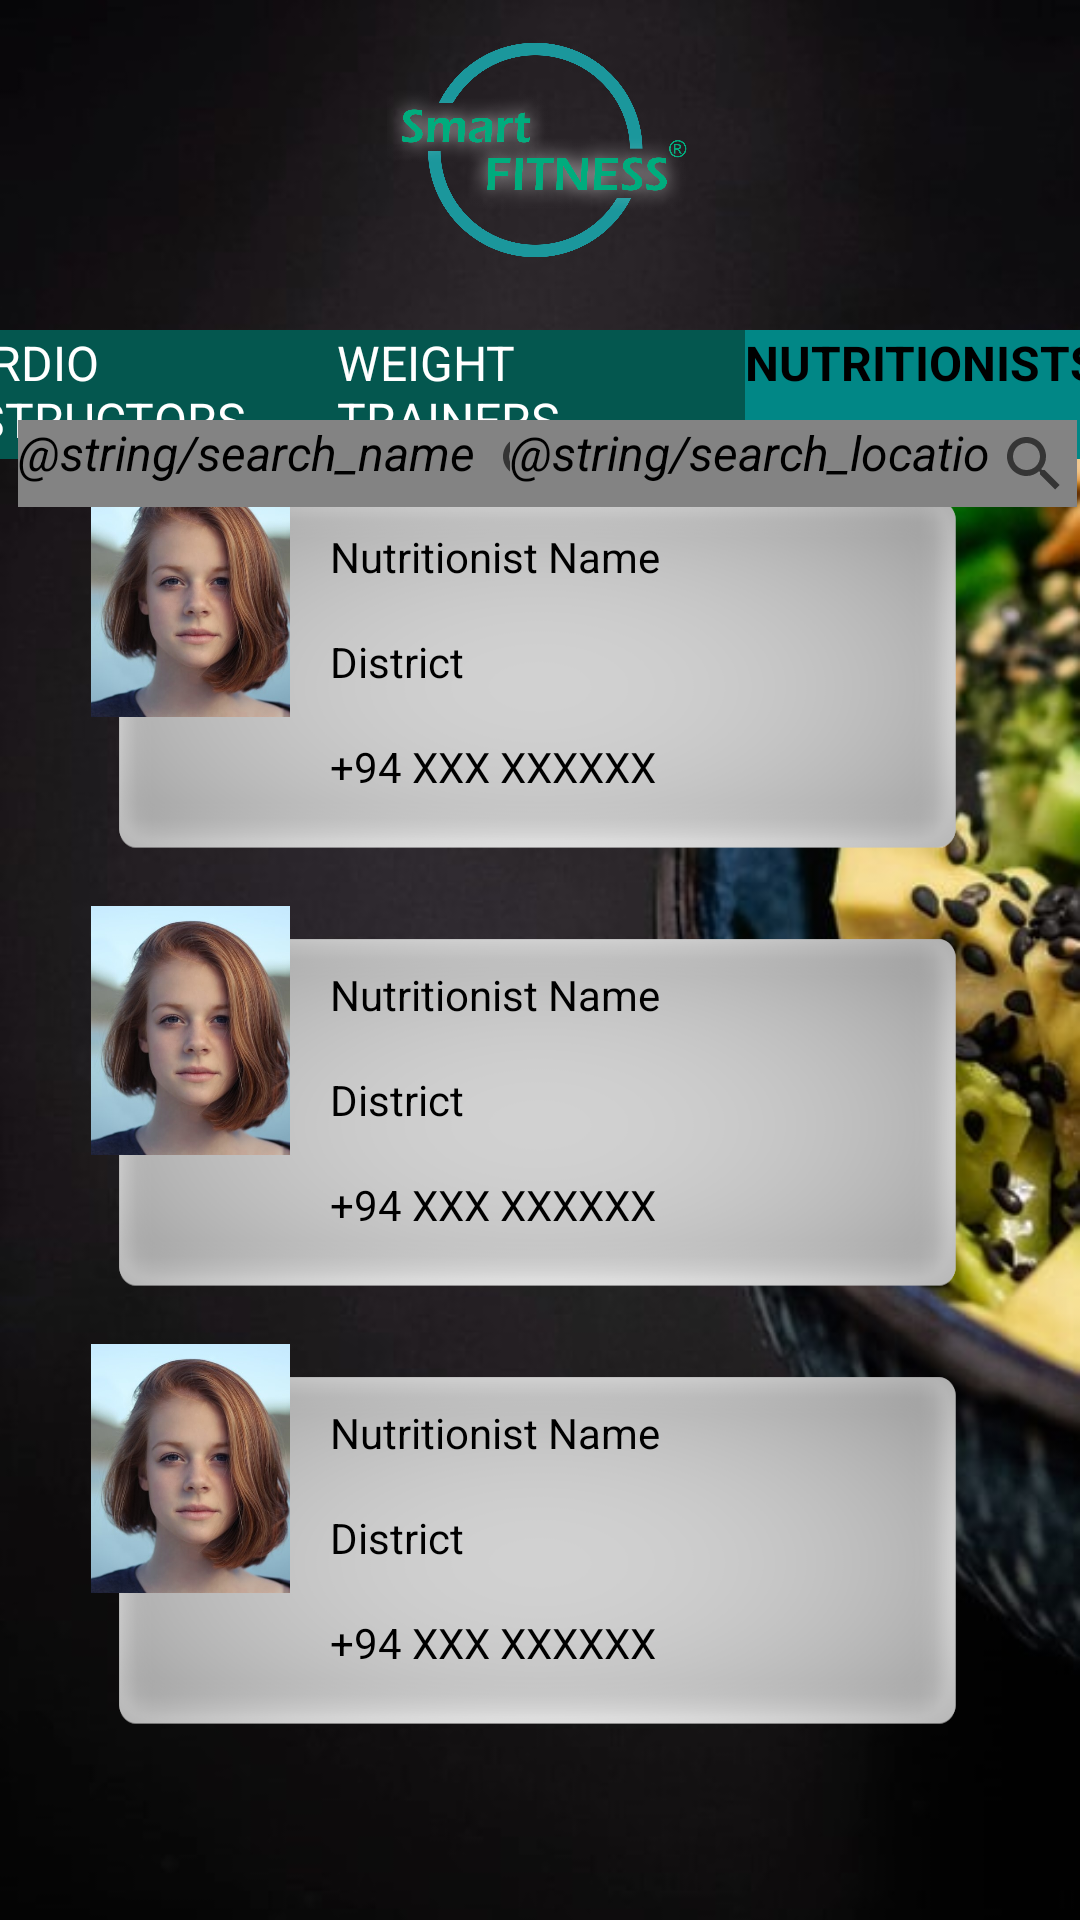

Write the Android layout XML for this screen, with the resource values it uses.
<!-- AndroidManifest.xml: application theme Theme.Home -->
<!-- res/layout/activity_search_nutritionists.xml -->
<?xml version="1.0" encoding="utf-8"?>
<androidx.constraintlayout.widget.ConstraintLayout xmlns:android="http://schemas.android.com/apk/res/android"
    xmlns:app="http://schemas.android.com/apk/res-auto"
    xmlns:tools="http://schemas.android.com/tools"
    android:layout_width="match_parent"
    android:layout_height="match_parent"
    android:background="@drawable/ntr3"
    tools:context=".Search_nutritionists">

    <RelativeLayout
        android:id="@+id/relativeLayoutPerson1"
        android:layout_width="300dp"
        android:layout_height="146dp"
        android:background="@drawable/card1"
        app:layout_constraintBottom_toTopOf="@+id/relativeLayoutPerson2"
        app:layout_constraintEnd_toEndOf="parent"
        app:layout_constraintStart_toStartOf="parent">

        <TextView
            android:id="@+id/ntr_phone1"
            android:layout_width="181dp"
            android:layout_height="30dp"
            android:layout_marginStart="80dp"
            android:layout_marginLeft="80dp"
            android:layout_marginTop="90dp"
            android:text="@string/ntr_phone"
            android:textColor="@color/black" />

        <TextView
            android:id="@+id/ntr_name1"
            android:layout_width="181dp"
            android:layout_height="30dp"
            android:layout_marginStart="80dp"
            android:layout_marginLeft="80dp"
            android:layout_marginTop="20dp"
            android:text="@string/ntr_name"
            android:textColor="@color/black" />

        <ImageView
            android:id="@+id/person_image1"
            android:layout_width="67dp"
            android:layout_height="83dp"
            android:contentDescription="@string/person_image"
            app:srcCompat="@drawable/person" />

        <TextView
            android:id="@+id/ntr_location1"
            android:layout_width="181dp"
            android:layout_height="30dp"
            android:layout_marginStart="80dp"
            android:layout_marginLeft="80dp"
            android:layout_marginTop="55dp"
            android:text="@string/ntr_district"
            android:textColor="@color/black" />

    </RelativeLayout>

    <RelativeLayout
        android:id="@+id/relativeLayoutPerson2"
        android:layout_width="300dp"
        android:layout_height="146dp"
        android:background="@drawable/card1"
        app:layout_constraintBottom_toTopOf="@+id/relativeLayoutPerson3"
        app:layout_constraintEnd_toEndOf="parent"
        app:layout_constraintStart_toStartOf="parent">

        <TextView
            android:id="@+id/ntr_name2"
            android:layout_width="181dp"
            android:layout_height="30dp"
            android:layout_marginStart="80dp"
            android:layout_marginLeft="80dp"
            android:layout_marginTop="20dp"
            android:text="@string/ntr_name"
            android:textColor="@color/black" />

        <TextView
            android:id="@+id/ntr_location2"
            android:layout_width="181dp"
            android:layout_height="30dp"
            android:layout_marginStart="80dp"
            android:layout_marginLeft="80dp"
            android:layout_marginTop="55dp"
            android:text="@string/ntr_district"
            android:textColor="@color/black" />

        <TextView
            android:id="@+id/ntr_phone2"
            android:layout_width="181dp"
            android:layout_height="30dp"
            android:layout_marginStart="80dp"
            android:layout_marginLeft="80dp"
            android:layout_marginTop="90dp"
            android:text="@string/ntr_phone"
            android:textColor="@color/black" />

        <ImageView
            android:id="@+id/person_image2"
            android:layout_width="67dp"
            android:layout_height="83dp"
            android:contentDescription="@string/person_image"
            app:srcCompat="@drawable/person" />
    </RelativeLayout>

    <RelativeLayout
        android:id="@+id/relativeLayoutPerson3"
        android:layout_width="300dp"
        android:layout_height="146dp"
        android:layout_marginBottom="46dp"
        android:background="@drawable/card1"
        app:layout_constraintBottom_toBottomOf="parent"
        app:layout_constraintEnd_toEndOf="parent"
        app:layout_constraintStart_toStartOf="parent">

        <TextView
            android:id="@+id/ntr_name3"
            android:layout_width="181dp"
            android:layout_height="30dp"
            android:layout_marginStart="80dp"
            android:layout_marginLeft="80dp"
            android:layout_marginTop="20dp"
            android:text="@string/ntr_name"
            android:textColor="@color/black" />

        <TextView
            android:id="@+id/ntr_location3"
            android:layout_width="181dp"
            android:layout_height="30dp"
            android:layout_marginStart="80dp"
            android:layout_marginLeft="80dp"
            android:layout_marginTop="55dp"
            android:text="@string/ntr_district"
            android:textColor="@color/black" />

        <TextView
            android:id="@+id/ntr_phone3"
            android:layout_width="181dp"
            android:layout_height="30dp"
            android:layout_marginStart="80dp"
            android:layout_marginLeft="80dp"
            android:layout_marginTop="90dp"
            android:text="@string/ntr_phone"
            android:textColor="@color/black" />

        <ImageView
            android:id="@+id/person_image3"
            android:layout_width="67dp"
            android:layout_height="83dp"
            android:contentDescription="@string/person_image"
            app:srcCompat="@drawable/person" />
    </RelativeLayout>

    <HorizontalScrollView
        android:id="@+id/horizontalMenuBar"
        android:layout_width="408dp"
        android:layout_height="43dp"
        android:layout_marginTop="10dp"
        app:layout_constraintEnd_toEndOf="parent"
        app:layout_constraintStart_toStartOf="parent"
        app:layout_constraintTop_toBottomOf="@+id/ntr_logo">

        <LinearLayout
            android:layout_width="wrap_content"
            android:layout_height="match_parent"
            android:orientation="horizontal">

            <TextView
                android:id="@+id/ntr_menu_tab1"
                android:layout_width="136dp"
                android:layout_height="match_parent"
                android:layout_weight="1"
                android:background="#04574F"
                android:text="@string/ntr_tab1"
                android:textColor="@color/white"
                android:textSize="16sp" />

            <TextView
                android:id="@+id/ntr_menu_tab2"
                android:layout_width="136dp"
                android:layout_height="43dp"
                android:layout_weight="1"
                android:background="#04574F"
                android:text="@string/ntr_tab2"
                android:textColor="@color/white"
                android:textSize="16sp" />

            <TextView
                android:id="@+id/ntr_menu_tab3"
                android:layout_width="136dp"
                android:layout_height="43dp"
                android:layout_weight="1"
                android:background="@color/teal_700"
                android:text="@string/ntr_tab3"
                android:textColor="@color/black"
                android:textColorHint="#050505"
                android:textSize="16sp"
                android:textStyle="bold" />
        </LinearLayout>
    </HorizontalScrollView>

    <ImageView
        android:id="@+id/ntr_logo"
        android:layout_width="102dp"
        android:layout_height="100dp"
        android:contentDescription="@string/image_logo"
        app:layout_constraintEnd_toEndOf="parent"
        app:layout_constraintStart_toStartOf="parent"
        app:layout_constraintTop_toTopOf="parent"
        app:srcCompat="@drawable/logo" />

    <RelativeLayout
        android:id="@+id/relativeLayoutSearchName"
        android:layout_width="190dp"
        android:layout_height="29dp"
        android:layout_marginStart="1dp"
        android:layout_marginLeft="1dp"
        app:layout_constraintBottom_toTopOf="@+id/relativeLayoutPerson1"
        app:layout_constraintStart_toStartOf="parent"
        app:layout_constraintTop_toBottomOf="@+id/horizontalMenuBar">

        <TextView
            android:id="@+id/search_name"
            android:layout_width="match_parent"
            android:layout_height="match_parent"
            android:layout_marginStart="5dp"
            android:layout_marginLeft="5dp"
            android:background="@color/Tab_color"
            android:text="@string/search_name"
            android:textColor="@color/black"
            android:textSize="16sp"
            android:textStyle="italic" />

        <SearchView
            android:layout_width="29dp"
            android:layout_height="match_parent"
            android:layout_alignParentRight="true"
            android:background="@color/Tab_color" />

    </RelativeLayout>

    <RelativeLayout
        android:id="@+id/relativeLayoutSearchLocation"
        android:layout_width="189dp"
        android:layout_height="29dp"
        android:layout_marginEnd="1dp"
        android:layout_marginRight="1dp"
        app:layout_constraintBottom_toTopOf="@+id/relativeLayoutPerson1"
        app:layout_constraintEnd_toEndOf="parent"
        app:layout_constraintTop_toBottomOf="@+id/horizontalMenuBar">

        <TextView
            android:id="@+id/search_location"
            android:layout_width="match_parent"
            android:layout_height="match_parent"
            android:background="@color/Tab_color"
            android:text="@string/search_location"
            android:textColor="@color/black"
            android:textSize="16sp"
            android:textStyle="italic" />

        <SearchView
            android:layout_width="29dp"
            android:layout_height="match_parent"
            android:layout_alignParentRight="true"
            android:background="@color/Tab_color"
            android:gravity="right" />
    </RelativeLayout>

</androidx.constraintlayout.widget.ConstraintLayout>
<!-- resources referenced by this layout -->
<resources>
  <color name="Tab_color">#838383</color>
  <color name="black">#FF000000</color>
  <color name="teal_700">#FF018786</color>
  <color name="white">#FFFFFFFF</color>
  <!-- drawable card1: png bitmap (drawable, 45218 bytes) -->
  <!-- drawable logo: png bitmap (drawable, 181559 bytes) -->
  <!-- drawable ntr3: jpg bitmap (drawable, 61570 bytes) -->
  <!-- drawable person: jpg bitmap (drawable, 65609 bytes) -->
  <string name="image_logo">logo</string>
  <string name="ntr_district">District</string>
  <string name="ntr_name">Nutritionist Name</string>
  <string name="ntr_phone">+94 XXX XXXXXX</string>
  <string name="ntr_tab1">CARDIO INSTRUCTORS</string>
  <string name="ntr_tab2">WEIGHT TRAINERS</string>
  <string name="ntr_tab3">NUTRITIONISTS</string>
  <string name="person_image">person_image</string>
  <style name="Theme.Home" parent="Theme.MaterialComponents.DayNight.DarkActionBar">
          
          <item name="colorPrimary">@color/teal_700</item>
          <item name="colorPrimaryVariant">@color/black</item>
          <item name="colorOnPrimary">#4CAF50</item>
          
          <item name="colorSecondary">@color/teal_200</item>
          <item name="colorSecondaryVariant">@color/teal_700</item>
          <item name="colorOnSecondary">@color/black</item>
          
          <item name="android:statusBarColor" tools:targetApi="l">?attr/colorPrimaryVariant</item>
          
      </style>
  <color name="teal_200">#FF03DAC5</color>
</resources>
